Run: headless pygame with SDL's dummy video driver; simulated clock (each Clock.tick advances the game by its frame time, no real sleeping); random seed 0; keys injected as events and as key.get_pressed() state; no mouse input.
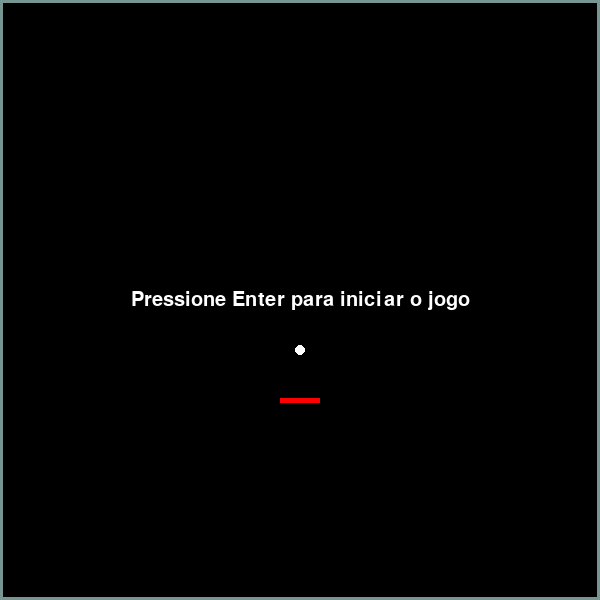
Frame 1 of 4 · flips 1–60 · no input
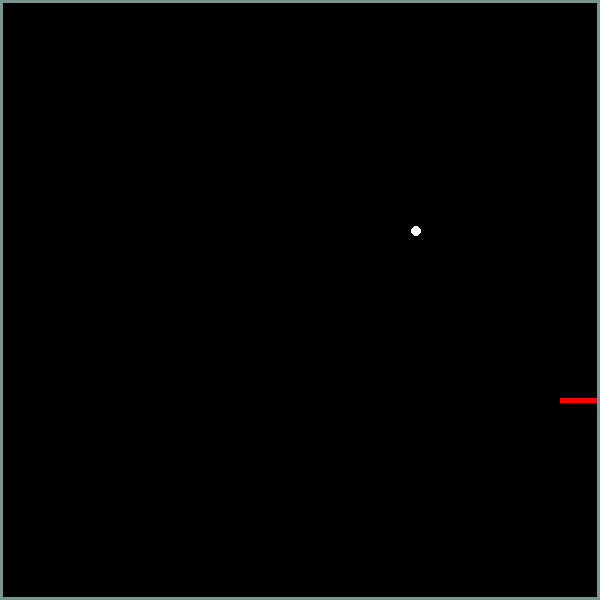
Frame 2 of 4 · flips 61–180 · tapped SPACE, RETURN · held RIGHT (→), D
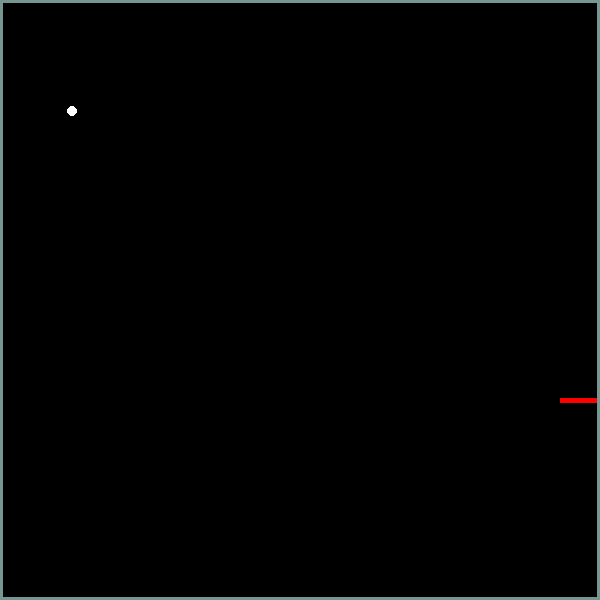
Frame 3 of 4 · flips 181–300 · held DOWN (↓), S
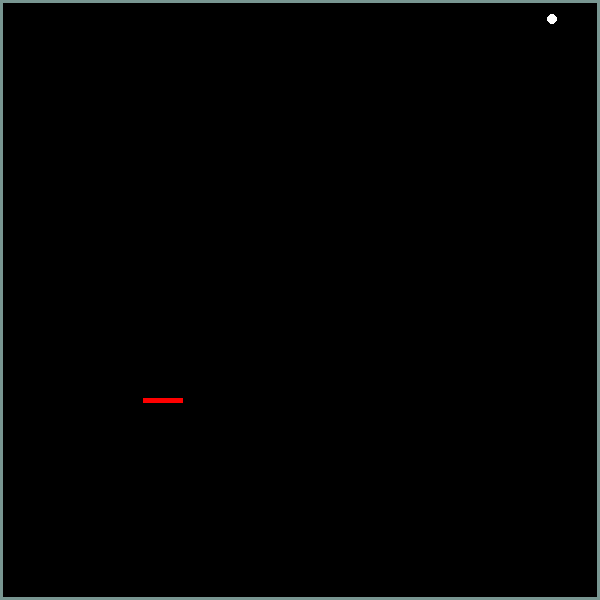
Frame 4 of 4 · flips 301–420 · held LEFT (←), A, UP (↑), W

The pygame program that drew these frames:

import pygame
from pygame.locals import *
from sys import exit
import random

""" Na função Player_colisao(), a linha self.jogo.x = self.colisao.right - self.player.width é responsável por ajustar a posição do jogador caso ele ultrapasse a borda direita da tela.

Vamos analisar essa linha em detalhes:

self.jogo.x: É a posição atual do jogador no eixo x.
self.colisao.right: É a coordenada do lado direito da área delimitada pela borda.
self.player.width: É a largura do retângulo do jogador.
A expressão self.colisao.right - self.player.width calcula a posição máxima que o jogador pode ter sem ultrapassar a borda direita. Se o jogador estiver além dessa posição máxima, ou seja, se self.player.right for maior que self.colisao.right, a linha ajusta a posição self.jogo.x para que o jogador fique exatamente na borda direita.

Isso garante que o jogador não ultrapasse a borda direita e permaneça visível dentro da área delimitada pelas bordas. """


'''Importações: Importei apenas os módulos necessários do pygame (pygame e pygame.locals) e o módulo exit do pacote sys.

Classe Jogo: Na inicialização da classe, adicionei a criação de um objeto pygame.Rect chamado borda que representa a borda da área do jogo. Removi a linha self.titulo e defini o título diretamente usando pygame.display.set_caption. Também adicionei um objeto pygame.time.Clock() chamado relogio para controlar a taxa de atualização do jogo.

Método run(): Adicionei uma chamada ao método layout() no início do loop principal do jogo. Em seguida, movi a criação dos objetos Player, Bola e Blocos para antes do loop principal. Isso evita que esses objetos sejam criados a cada iteração do loop.

Método layout(): Modifiquei esse método para desenhar o jogador e a bola com base nas coordenadas x e y dos respectivos objetos. Utilizei as propriedades self.player.x, self.player.y, self.bola.x e self.bola.y para obter as coordenadas atualizadas dos objetos. Os retângulos são desenhados usando pygame.draw.rect() e pygame.draw.circle().

Classe Player: Removi a linha que desenha o retângulo do jogador na inicialização da classe, pois agora o desenho é feito no método layout(). No método input_player(), atualizei as verificações de tecla pressionada para mover o jogador de forma mais suave, adicionando uma velocidade fracionada ao novo_x. Verifiquei se o novo valor de x está dentro dos limites da borda antes de atualizar a posição do jogador.

Classe Bola: No método atualizar(), atualizei a posição da bola com base nas velocidades velocidade_x e velocidade_y. Verifiquei se a bola atingiu as bordas da área do jogo e inverti a direção das velocidades quando necessário.'''

class Jogo:
    def __init__(self):
        pygame.init()
        pygame.display.set_caption('Block-Bricks')
        self.relogio = pygame.time.Clock()
        self.largura = 600
        self.altura = 600
        self.fonte = pygame.font.SysFont('arial', 30, True, False)
        self.tela = pygame.display.set_mode((self.largura, self.altura))
        self.borda = pygame.Rect(0, 0, self.largura, self.altura)
        self.player = Player(self, self.borda)
        self.bola = Bola(self)
        self.blocos = Blocos(self)
        self.jogo_iniciado = False

    def run(self):
        while True:
            for event in pygame.event.get():
                if event.type == QUIT:
                    pygame.quit()
                    exit()

                if not self.jogo_iniciado:
                    if event.type == KEYDOWN and event.key == K_RETURN:
                        self.jogo_iniciado = True
                        self.bola.iniciar_movimento()

            self.relogio.tick(60)
            self.layout()
            if self.jogo_iniciado:
                self.player.input_player()
                self.player.player_colisao()
                self.bola.atualizar()
                self.verificar_colisao()

            pygame.display.update()

    def layout(self):
        self.tela.fill((0,0,0))
        if not self.jogo_iniciado:
            self.exibir_mensagem("Pressione Enter para iniciar o jogo", (self.largura // 2, self.altura // 2))

        pygame.draw.circle(self.tela, (255, 255, 255), ((self.bola.x), (self.bola.y)), self.bola.raio)
        pygame.draw.rect(self.tela, (255, 0, 0), ((self.player.x), (self.player.y), 40, 5))
        pygame.draw.rect(self.tela, (120, 150, 145), self.borda, 3)

    def exibir_mensagem(self, texto, posicao):
        fonte = pygame.font.Font(None, 30)
        mensagem = fonte.render(texto, True, (255, 255, 255))
        retangulo = mensagem.get_rect()
        retangulo.center = posicao
        self.tela.blit(mensagem, retangulo)

    def verificar_colisao(self):
        if self.bola.rect.colliderect(self.player.rect):
            self.bola.inverter_direcao()
        elif self.bola.y + self.bola.raio >= self.altura - 190:
            self.reset()

    def reset(self):
        self.jogo_iniciado = False
        self.bola.reset()
        self.player.reset()

class Player:
    def __init__(self, jogo, borda):
        self.jogo = jogo
        self.colisao = borda
        self.x = self.jogo.largura // 2 - 40 // 2
        self.y = self.jogo.altura // 2 - 5 // 2 + 100
        self.rect = pygame.Rect(self.x, self.y, 40, 5)

    def input_player(self):
        novo_x = self.x
        if pygame.key.get_pressed()[K_a]:
            novo_x -= 3.5

        if pygame.key.get_pressed()[K_d]:
            novo_x += 3.5

        if self.colisao.left <= novo_x <= self.colisao.right - 40:
            self.x = novo_x

        self.rect.x = self.x

    def player_colisao(self):
        if self.x < self.jogo.borda.left:
            self.x = self.jogo.borda.left

        if self.x + 40 > self.jogo.borda.right:
            self.x = self.jogo.borda.right - 40

        self.rect.x = self.x

    def reset(self):
        self.x = self.jogo.largura // 2 - 40 // 2
        self.rect.x = self.x

class Bola:
    def __init__(self, jogo):
        self.jogo = jogo
        self.x = 300
        self.y = 350
        self.velocidade_x = 0
        self.velocidade_y = 0
        self.raio = 5
        self.rect = pygame.Rect(self.x - self.raio, self.y - self.raio, self.raio * 2, self.raio * 2)

    def iniciar_movimento(self):
        self.velocidade_x = random.choice([1,2,3,4])
        self.velocidade_y = -1
        self.rect.center = (self.x, self.y)

    def atualizar(self):
        self.x += self.velocidade_x
        self.y += self.velocidade_y
        self.rect.center = (self.x, self.y)

        if self.x - self.raio <= 0 or self.x + self.raio >= self.jogo.largura:
            self.velocidade_x *= -1

        if self.y - self.raio <= 0:
            self.velocidade_y *= -1

    def inverter_direcao(self):
        self.velocidade_y *= -1

    def reset(self):
        self.x = 300
        self.y = 350
        self.velocidade_x = 0
        self.velocidade_y = 0
        self.rect.center = (self.x, self.y)

class Blocos:
    def __init__(self, jogo):
        self.jogo = jogo

if __name__ == "__main__":
    jogo = Jogo()
    jogo.run()
